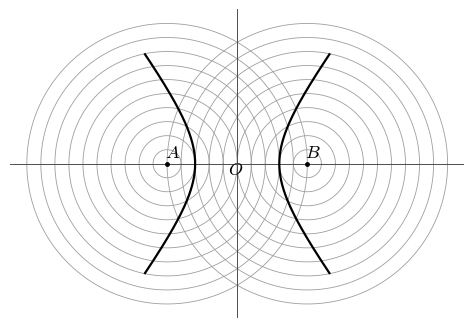

Write the Python code that produced this figure.
# -*- coding: utf-8 -*-
"""重绘 14-拓18（课时14 例20：两组同心圆找距离差6的点→双曲线）
源：教材 习题2-6 A1（书页156），源件无可用图（盘点页图仅节头 bar），按题面数据重绘。
自验：|rA−rB|=6 的交点逐点核对落在 x²/9−y²/16=1 上。"""
import numpy as np
import matplotlib
matplotlib.use("Agg")
import matplotlib.pyplot as plt

plt.rcParams["font.sans-serif"] = ["SimHei"]
plt.rcParams["axes.unicode_minus"] = False
plt.rcParams["mathtext.fontset"] = "cm"

A = np.array([-5.0, 0.0])   # |AB|=10
B = np.array([5.0, 0.0])
RMAX = 10                    # 半径 1..10（题面「1，2，3，⋯」开列）

fig, ax = plt.subplots(figsize=(4.6, 4.2))
th = np.linspace(0, 2 * np.pi, 361)
for r in range(1, RMAX + 1):
    ax.plot(A[0] + r * np.cos(th), r * np.sin(th), color="0.62", lw=0.6, zorder=1)
    ax.plot(B[0] + r * np.cos(th), r * np.sin(th), color="0.62", lw=0.6, zorder=1)

# 双曲线 x²/9−y²/16=1（两支）
yy = np.linspace(-7.8, 7.8, 401)
xr = 3 * np.sqrt(1 + yy**2 / 16)
ax.plot(xr, yy, color="k", lw=1.6, zorder=3)
ax.plot(-xr, yy, color="k", lw=1.6, zorder=3)

# 坐标轴（淡）
ax.axhline(0, color="0.3", lw=0.7, zorder=2)
ax.axvline(0, color="0.3", lw=0.7, zorder=2)

ax.plot(*A, "k.", ms=5); ax.plot(*B, "k.", ms=5)
ax.annotate("$A$", A, xytext=(A[0] - 0.15, 0.45), fontsize=13)
ax.annotate("$B$", B, xytext=(B[0] - 0.15, 0.45), fontsize=13)
ax.annotate("$O$", (0, 0), xytext=(-0.65, -0.75), fontsize=13)

ax.set_xlim(-16.2, 16.2); ax.set_ylim(-11.0, 11.0)
ax.set_aspect("equal"); ax.axis("off")
fig.tight_layout(pad=0.2)

# —— 自验：|rA−rB|=6 的交点逐点落方程 ——
pts = []
for r1 in range(1, RMAX + 1):
    for r2 in range(1, RMAX + 1):
        if abs(r1 - r2) != 6:
            continue
        # 交点：到 A 距 r1、到 B 距 r2
        d = np.linalg.norm(B - A)          # 10
        x = (r1**2 - r2**2 + d**2) / (2 * d)
        h2 = r1**2 - x**2
        if h2 < 0:
            continue
        h = np.sqrt(h2)
        for s in (+1, -1):
            pts.append((x - 5.0, s * h))   # 平移：A(-5,0) 原点系 → x-5
errs = []
for (x, y) in pts:
    errs.append(abs(x**2 / 9 - y**2 / 16 - 1))
print("14-拓18 自验：交点数=%d，最大|F|=%.2e（双曲线方程 x²/9−y²/16=1）" % (len(pts), max(errs)))
assert max(errs) < 1e-9, "交点未落双曲线"
assert abs(np.linalg.norm(B - A) - 10) < 1e-12

out = r"C:\提示词\工作区\M3-第2章量产0913\成卷\图资源\14-拓18"
fig.savefig(out + ".png", dpi=300, facecolor="white")
fig.savefig(out + ".pdf", facecolor="white")
print("写出", out + ".png / .pdf")
